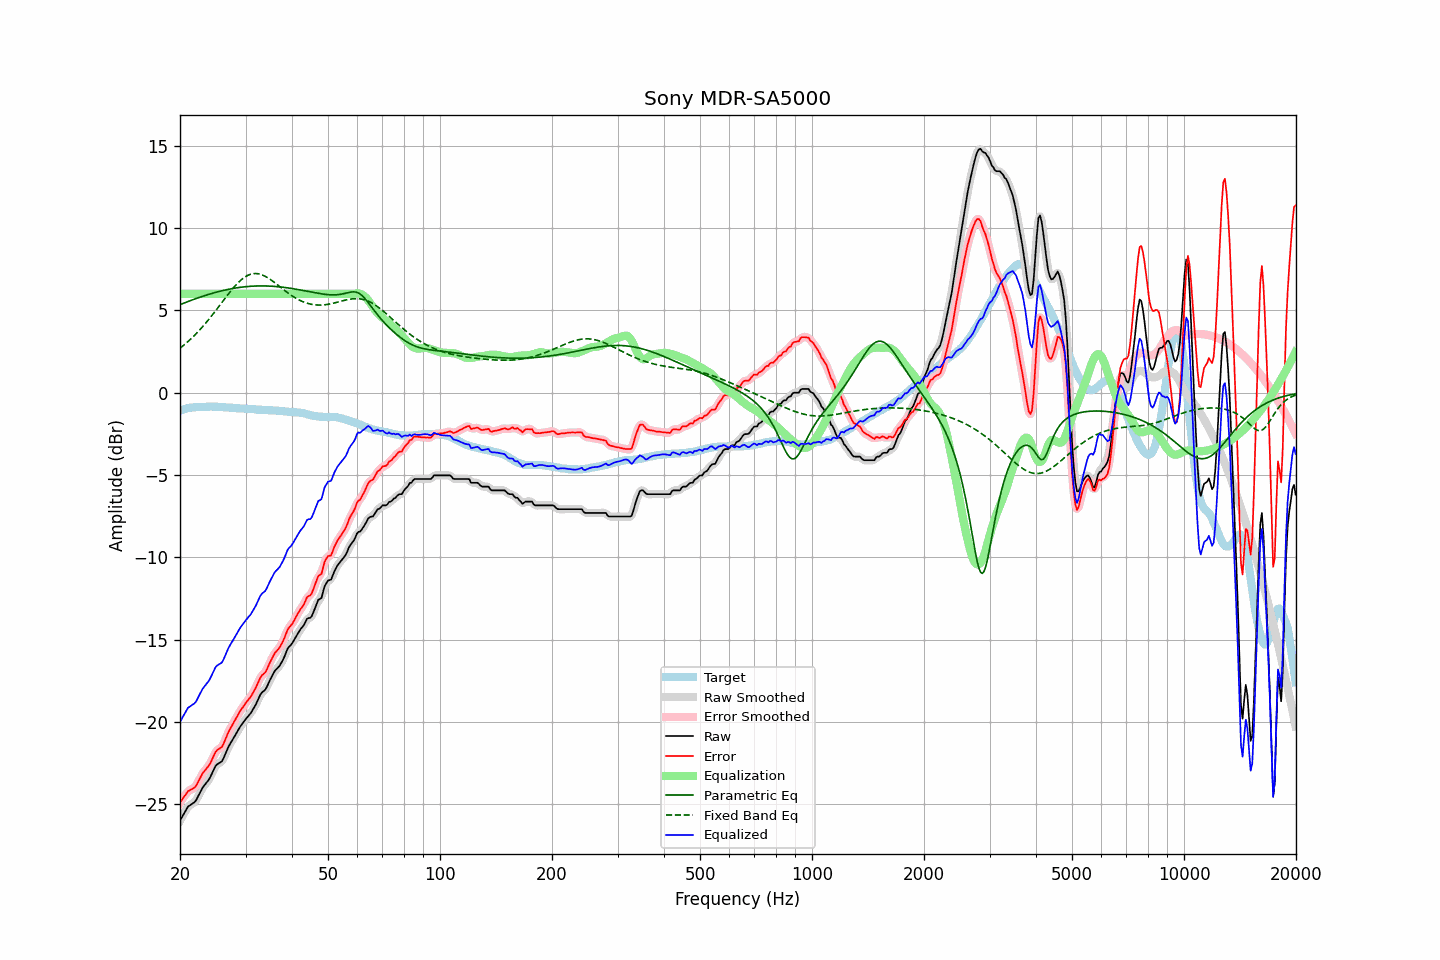

The data file committed next to this chart (first rows):
frequency, raw, error, smoothed, error_smoothed, equalization, parametric_eq, fixed_band_eq, equalized_raw, equalized_smoothed, target
20.00, -25.98, -24.89, -26.00, -24.90, 6.00, 5.34, 2.70, -19.98, -20.00, -1.10
20.20, -25.81, -24.76, -25.80, -24.74, 6.00, 5.38, 2.78, -19.81, -19.80, -1.06
20.40, -25.64, -24.61, -25.62, -24.60, 6.00, 5.42, 2.86, -19.64, -19.62, -1.03
20.61, -25.48, -24.48, -25.46, -24.46, 6.00, 5.46, 2.94, -19.48, -19.46, -1.00
20.81, -25.29, -24.32, -25.29, -24.33, 6.00, 5.50, 3.02, -19.29, -19.29, -0.97
21.02, -25.13, -24.19, -25.16, -24.22, 6.00, 5.54, 3.11, -19.13, -19.16, -0.94
21.23, -25.07, -24.15, -25.06, -24.14, 6.00, 5.57, 3.20, -19.07, -19.06, -0.92
21.44, -25.00, -24.09, -25.00, -24.09, 6.00, 5.61, 3.29, -19.00, -19.00, -0.91
21.66, -24.93, -24.03, -24.95, -24.05, 6.00, 5.64, 3.38, -18.93, -18.95, -0.90
21.87, -24.87, -23.98, -24.86, -23.97, 6.00, 5.68, 3.48, -18.87, -18.86, -0.89
22.09, -24.75, -23.87, -24.73, -23.85, 6.00, 5.72, 3.58, -18.75, -18.73, -0.88
22.31, -24.56, -23.69, -24.57, -23.70, 6.00, 5.75, 3.68, -18.56, -18.57, -0.87
22.54, -24.38, -23.51, -24.37, -23.50, 6.00, 5.78, 3.78, -18.38, -18.37, -0.87
22.76, -24.18, -23.31, -24.18, -23.31, 6.00, 5.82, 3.89, -18.18, -18.18, -0.87
22.99, -23.99, -23.12, -24.01, -23.14, 6.00, 5.85, 4.00, -17.99, -18.01, -0.87
23.22, -23.86, -23.00, -23.86, -23.00, 6.00, 5.88, 4.11, -17.86, -17.86, -0.86
23.45, -23.74, -22.88, -23.74, -22.88, 6.00, 5.91, 4.22, -17.74, -17.74, -0.86
23.69, -23.61, -22.76, -23.62, -22.77, 6.00, 5.94, 4.34, -17.61, -17.62, -0.85
23.92, -23.49, -22.64, -23.47, -22.63, 6.00, 5.97, 4.46, -17.49, -17.47, -0.85
24.16, -23.31, -22.47, -23.30, -22.46, 6.00, 6.00, 4.58, -17.31, -17.30, -0.84
24.40, -23.10, -22.26, -23.10, -22.26, 6.00, 6.03, 4.70, -17.10, -17.10, -0.84
24.65, -22.90, -22.05, -22.89, -22.04, 6.00, 6.06, 4.83, -16.90, -16.89, -0.85
24.89, -22.69, -21.84, -22.71, -21.86, 6.00, 6.09, 4.95, -16.69, -16.71, -0.85
25.14, -22.57, -21.72, -22.59, -21.73, 6.00, 6.11, 5.08, -16.57, -16.59, -0.85
25.39, -22.51, -21.65, -22.51, -21.65, 6.00, 6.14, 5.21, -16.51, -16.51, -0.86
25.65, -22.45, -21.59, -22.46, -21.59, 6.00, 6.16, 5.34, -16.45, -16.46, -0.86
25.91, -22.39, -21.52, -22.36, -21.49, 6.00, 6.19, 5.47, -16.39, -16.36, -0.88
26.16, -22.22, -21.33, -22.21, -21.33, 6.00, 6.21, 5.60, -16.22, -16.21, -0.89
26.43, -22.00, -21.11, -22.00, -21.11, 6.00, 6.23, 5.73, -16.00, -16.00, -0.89
26.69, -21.76, -20.86, -21.77, -20.87, 6.00, 6.25, 5.85, -15.76, -15.77, -0.90
26.96, -21.53, -20.64, -21.55, -20.65, 6.00, 6.27, 5.98, -15.53, -15.55, -0.90
27.23, -21.35, -20.45, -21.36, -20.45, 6.00, 6.29, 6.10, -15.35, -15.36, -0.91
27.50, -21.19, -20.28, -21.18, -20.27, 6.00, 6.31, 6.22, -15.19, -15.18, -0.91
27.77, -21.02, -20.09, -21.02, -20.10, 6.00, 6.33, 6.34, -15.02, -15.02, -0.93
28.05, -20.86, -19.93, -20.86, -19.93, 6.00, 6.35, 6.45, -14.86, -14.86, -0.93
28.33, -20.69, -19.75, -20.69, -19.75, 6.00, 6.36, 6.56, -14.69, -14.69, -0.94
28.62, -20.52, -19.57, -20.52, -19.57, 6.00, 6.38, 6.66, -14.52, -14.52, -0.95
28.90, -20.35, -19.40, -20.36, -19.40, 6.00, 6.39, 6.76, -14.35, -14.36, -0.95
29.19, -20.20, -19.24, -20.21, -19.25, 6.00, 6.40, 6.85, -14.20, -14.21, -0.96
29.48, -20.07, -19.12, -20.06, -19.10, 6.00, 6.42, 6.93, -14.07, -14.06, -0.96
29.78, -19.93, -18.97, -19.93, -18.97, 6.00, 6.43, 7.00, -13.93, -13.93, -0.97
30.08, -19.80, -18.83, -19.81, -18.83, 6.00, 6.44, 7.06, -13.80, -13.81, -0.98
30.38, -19.69, -18.71, -19.69, -18.71, 6.00, 6.45, 7.11, -13.69, -13.69, -0.99
30.68, -19.57, -18.58, -19.58, -18.58, 6.00, 6.45, 7.16, -13.57, -13.58, -0.99
30.99, -19.46, -18.46, -19.45, -18.45, 6.00, 6.46, 7.19, -13.46, -13.45, -1.00
31.30, -19.29, -18.29, -19.30, -18.30, 6.00, 6.47, 7.22, -13.29, -13.30, -1.00
31.61, -19.13, -18.13, -19.14, -18.13, 6.00, 6.47, 7.23, -13.13, -13.14, -1.00
31.93, -18.96, -17.95, -18.95, -17.94, 6.00, 6.48, 7.23, -12.96, -12.95, -1.01
32.24, -18.76, -17.72, -18.75, -17.72, 6.00, 6.48, 7.23, -12.76, -12.75, -1.04
32.57, -18.54, -17.51, -18.54, -17.51, 6.00, 6.48, 7.21, -12.54, -12.54, -1.04
32.89, -18.33, -17.30, -18.35, -17.32, 6.00, 6.48, 7.19, -12.33, -12.35, -1.03
33.22, -18.20, -17.16, -18.22, -17.18, 6.00, 6.48, 7.15, -12.20, -12.22, -1.04
33.55, -18.12, -17.08, -18.12, -17.08, 6.00, 6.48, 7.11, -12.12, -12.12, -1.04
33.89, -18.04, -16.99, -18.01, -16.96, 6.00, 6.48, 7.07, -12.04, -12.01, -1.05
34.23, -17.87, -16.82, -17.86, -16.80, 6.00, 6.48, 7.01, -11.87, -11.86, -1.05
34.57, -17.65, -16.59, -17.67, -16.60, 6.00, 6.47, 6.95, -11.65, -11.67, -1.07
34.92, -17.44, -16.38, -17.45, -16.38, 6.00, 6.47, 6.89, -11.44, -11.45, -1.07
35.27, -17.25, -16.18, -17.25, -16.17, 6.00, 6.46, 6.82, -11.25, -11.25, -1.07
35.62, -17.07, -15.99, -17.07, -15.99, 6.00, 6.46, 6.75, -11.07, -11.07, -1.08
35.97, -16.89, -15.81, -16.92, -15.83, 6.00, 6.45, 6.67, -10.89, -10.92, -1.08
... 635 more rows
